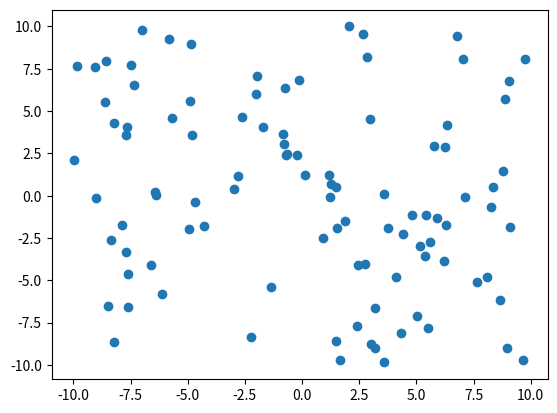

Here is the Python script that generated this plot: (Note: this script raises an exception after producing the figure.)
import numpy as np 
import matplotlib.pyplot as plt

#task A 
# choose Nxy = 100 and scatter pref positions [xi , yi] in the range [-10 , +10]. make sure whole 
#space is covered 

#for this use np.random.rand that takes shape as argument and not range 
#shape of this grid is , 100 rows of neurons and 2 columns with xi and yi. therefore 
#we use standard linear transformation formula to map variable U to any desired interval 
#position = U * (b-a ie target width) + a : where a is the shift factor ie target minimum 
#therefore 20-10 


pref_positions = np.random.uniform(-10 , +10 , size=(100,2))
size_pref_pos = "100,2"
plt.scatter(pref_positions[:,0] , pref_positions [:,1])
plt.savefig(f'ex4_supervised_learning/pref_positions_scatter_check_{size_pref_pos}.png') #f before location, forward slash only after
plt.close()            


#setting pref positions of polar population, j and k with theta output and log10r output 

pref_pos_theta = np.random.uniform(-np.pi , np.pi , 30) #no size parameter here because its just difference between stim angle and 
#pref angle, unlike cart population, it doesnt have x and y coodinate because its not on a distance scale. its a ratio on the scale:
#-pi and +pi
#fixed: was being scaled twice by multiplying by 2*pi - pi after already using uniform(-pi, pi)
plt.scatter(pref_pos_theta, np.zeros_like(pref_pos_theta) , marker = '+')
plt.xlabel('theta')
plt.savefig(f'ex4_supervised_learning/pref_positions_scatter_check_theta.png')
#and this is a single number that conveys rotation along a circle so you dont use the size parameter here 
pref_pos_r = np.random.uniform(-1, 1, 30) #30 values between -1 and +1 in log10 scale

plt.scatter(pref_pos_r, np.zeros_like(pref_pos_r) , marker = '+')
plt.xlabel('log10(r)')
plt.savefig(f'ex4_supervised_learning/pref_positions_scatter_check_r.png')

pref_pos_r_ln = np.random.uniform(-np.log(10) , np.log(10) , 30)
plt.scatter(pref_pos_r_ln, np.zeros_like(pref_pos_r_ln) , marker = '+')
plt.xlabel('natural log r log(r)')
plt.savefig(f'ex4_supervised_learning/pref_positions_scatter_check_ln(r).png')

#task 1 - activity level comparison 
#assign two pref positions for cartesian neurons at -5,5 and +5,5 and i would expect two bell shaped curves 
#that meet at the irigin and trail off, we use the response function to show this 
#tuning width is sigma_xy = 2, Rmax isnt explicitly set so im gonna set it to 2

#setup 
R_max = 1 
sigma_xy = 2 
pref_N1 = (-5,5)
pref_N2 = (5,5) #parentheses here because it cannot be changed whereas square brackets are for lists that grow continuously 

#define stimulus range [-10,+10] with increments of 0.01 which is basically the x axis
#computer cannot compute an infinite range of numbers between two numbers, 0.01 increments would make my curve smooth and not jagged
x = np.arange(-10,10 , 0.01) #creates array of evenly spaces values with step values 
#np.arange snytax (start at 10, stop at 10, at a step of 0.01) always use parentheses 

y = 5 
#gaussian response function = f(xiyi) = Rmax exp( - (xi-x))² + (yi-y)²/2sigma²xy

squared_distance_N1 = (pref_N1[0]-x)**2 + (pref_N1[1]-y)**2
response_N1 = R_max * np.exp(-squared_distance_N1 / (2 * sigma_xy**2))
squared_distance_N2 = (pref_N2[0]-x)**2 + (pref_N2[1]-y)**2
response_N2= R_max * np.exp(-squared_distance_N2 / (2 * sigma_xy**2))

#plotting activity level comparison in one image 

#step 1 : set the stage 

fig,ax = plt.subplots(figsize=(8,4))
ax.plot( x , response_N1 , color = 'cadetblue', label = 'Neuron 1 (Pref: -5,5)')
ax.plot(-5, 1, 'o', color='cadetblue', markersize=8, label='pref N1') #mark this point with a dot

ax.plot( x , response_N2 , color = 'steelblue', label = 'Neuron 2 (Pref:  5,5)')
ax.plot(5, 1, 'o', color='cadetblue', markersize=8, label='pref N2') #mark this point with a dot

ax.set_xlabel('x')
ax.set_ylabel('response')
ax.set_title('activity level comparison')
ax.legend()
plt.savefig('ex4_supervised_learning/activity_level_comparison.png')
plt.close()

#training phase 
#covariance = Cji = <rjtheta - rixy> - <rj_theta> * <rixy>

stim = np.random.uniform(-10 , 10 , (5000,2))  #min max, size = several 1000 rows of x and y coordinates 
print(stim.shape)

# the function cart2pol that was given to us
def cart2pol(x, y):
    r = np.hypot(x, y)  # Equivalent to sqrt(x**2 + y**2)
    theta = np.arctan2(y, x)  # Computes angle in radians
    return theta, r


theta_stim , r_stim = cart2pol(stim[:,0], stim[:,1])
print(theta_stim.shape)
print(r_stim.shape)

#3 populations and 3 responses cart = 100, theta = 30 and r = 30, fixed positions with 5000 stimuli w cooridnates 
#scattered b/w -10 and +10



#compute response functions 
#tuning widths for sd r=log102 and sd θ=π/6, poipulations)
R_max = 1 
sigma_xy= 2 #tuning width = how broad the response is 
R_xy = np.zeros((5000,100)) #storage array
for i in range(100):
   xi = pref_positions[i,0] #pref x of neuron 1 
   yi = pref_positions[i,1] #pref y of neuron 1

   x_stim = stim[:,0] #all of stim x values : means all rows and 0 is set of x coord values from column 0
   y_stim = stim[:,1]

   f = R_max *np.exp (-(xi-x_stim)**2/(2*sigma_xy**2)) * np.exp(-(yi-y_stim)**2/(2*sigma_xy**2))

   R_xy[:,i] = f 
print(R_xy.shape)
#now we add noise to obtain acute responses R_i_xy where the mean = 0, std = sqrt(f_i) and has the shame shape as R_xy naturally

acute_R_xy = R_xy + np.random.normal(0 , np.sqrt(R_xy) , (5000, 100)) #np.random.normal always takes size argument (r,c) within parentheses as a tuple

print(acute_R_xy.shape)


R_theta = np.zeros((5000,30)) #to create an empty container before loop starts
R_max = 1
sigma_theta = np.pi/6

for i in range(30):
  theta_i = pref_pos_theta[i] #i is the current neurons index, theta_i picks out just one neuron's preferred angle
  theta_stim = theta_stim
  f = R_max * np.exp(-(theta_i - theta_stim)**2 / (2*sigma_theta**2))
  R_theta[:, i] = f

print(R_theta.shape)


#computing responses for r log population
R_rlog = np.zeros((5000,30))
R_max =1
sigma_r = np.log10(2)
r_stim_log = np.log10(r_stim) #fixed: was using np.log (natural log) but sigma_r and pref_pos_r use log10 - must be consistent
for i in range(30):
  r_i = pref_pos_r[i]

  f = R_max * np.exp(-((r_i) - (r_stim_log))**2 / (2*sigma_r**2))
  R_rlog[:, i] = f

print(R_rlog.shape)

#adding noise to both theta and r populations
acute_R_theta = R_theta + np.random.normal(0 , np.sqrt(R_theta) , (5000,30))
acute_R_rlog = R_rlog + np.random.normal(0 , np.sqrt(R_rlog) , (5000,30))

print(acute_R_theta.shape)
print(acute_R_rlog.shape)

#compute covariance 

#two covariance matrices with input cartesian population with shapes (30,100)
""" R_theta_J has shape (5000,30), the rows are stimuli amd columns are neurons. Averaging across rows means averaging
 across 5000 stimuli - this axis is 0. I want one average value
per neuron, so i average overall all stimuli for each neuron separately. 
this means that for each column, each neuron, i add up all 5000 rows and divide by 5000. 
I am collapsing the rows down into a single numberper column.

Collapsing rows = collapsing axis 0
the result is a 1d array of 30 values - one per neuron. The 5000 stimuli dimension disappears and collapses into one average value.
Collapsing columns"""

# mean responses across all 5000 stimuli
mean_R_xy = np.mean(acute_R_xy, axis=0)      # shape (100,)
mean_R_theta = np.mean(acute_R_theta, axis=0) # shape (30,)
mean_R_rlog = np.mean(acute_R_rlog, axis=0)   # shape (30,)


# covariance: <R_j * R_i> - <R_j><R_i>
# acute_R_theta shape (5000,30), acute_R_xy shape (5000,100)
# matrix multiply transposed theta by xy gives (30,100)

C_theta = (acute_R_theta.T @ acute_R_xy) / 5000 - np.outer(mean_R_theta, mean_R_xy) #transpose - col become rows and rows become col

C_rlog = (acute_R_rlog.T @ acute_R_xy) / 5000 - np.outer(mean_R_rlog, mean_R_xy)

print(C_theta.shape)  # should be (30, 100)
print(C_rlog.shape)   # should be (30, 100)

# set weights equal to covariance — fixed: w_theta and w_rlog were never defined
W = 1.07
w_theta = W * C_theta  # shape (30, 100)
w_rlog = W * C_rlog    # shape (30, 100)


#TESTING PHASE

#generate brand new test stimuli coordinates (1000 trials, 2 columns)
num_test=1000
w = 1.0  
w_theta = w * C_theta  # shape (30, 100)
w_rlog = w * C_rlog    # shape (30, 100)
stim_test = np.random.uniform(-10 , 10, size=(1000,2))

theta_test, r_test = cart2pol(stim_test[:,0] , stim_test[:,1])

#convert radius to log scale because R_rlog needs it — use log10 to match training 
log_r_test = np.log10(r_test)

#compute direct responses for test data 
R_xy_test = np.zeros((num_test, 100))
R_theta_test = np.zeros((num_test, 30))
R_rlog_test = np.zeros((num_test, 30))

#fill in test responses like training loop
for i in range(100):
    xi = pref_positions[i, 0]
    yi = pref_positions[i, 1]
    f = R_max * np.exp(-(xi - stim_test[:, 0])**2 / (2 * sigma_xy**2)) * np.exp(-(yi - stim_test[:, 1])**2 / (2 * sigma_xy**2))
    R_xy_test[:, i] = f  # Target columns, just like before


for i in range(30):
    theta_i = pref_pos_theta[i]
    d_theta = np.arctan2(np.sin(theta_i - theta_test), np.cos(theta_i - theta_test))
    f = R_max * np.exp(-d_theta**2 / (2 * sigma_theta**2))
    R_theta_test[:, i] = f

for i in range(30):
    r_i = pref_pos_r_ln[i]
    f = R_max * np.exp(-(r_i - log_r_test)**2 / (2 * sigma_r**2))
    R_rlog_test[:, i] = f


# set weights equal to covariance ; passing raw covariance values directly into weights without altering scale 

#indirect responses 

#weights C_theta have shape 30,100
#r_xy_test input has shape 1000,100
#have to transpose to multiply with C theta 


T_theta = np.maximum(0,(w_theta @ R_xy_test.T).T) #has shape ((1000,30)
T_rlog = np.maximum(0, (w_rlog @ R_xy_test.T).T) #has shape (1000,30)




# acute r theta transpose puts all 30 theta neurons into rows downwards [30,5000]
# acute_R_xy keeps all 100 cartesian neurons in columns going across n[5000,100]
#at points where they cross, theyre paired systematically 
#weights = knot to make neurons fire, if weight is 0, input neuron can fire but output doesnt comprehend it 
#if weight is negative, connection is inhibitory, input neuron actively supresses output, for high weigts (+1.5) it forces 
#output neuron to fire too (multiplies, or becomes loud). when weight is 1, signal passed through the output neuron, unchanged. 

#coordinate (-5,5) sits at 135° angle 


"""  
whats happening here?
so a random point (-5,5) ends up in the upper left quadrant of a cartesian plane
my cart neuron 5  checks this and say - yes, I like this. it lights up like a christmas tree 

but we also have polar neurons (that live in the polar express, sorry couldnt help meself),  simultaneously 
(-5,5) is translated into theta = arctan y/x using cart2pol. it calculates that (-5,5) is at an angle of 135° geometrically

the 30 theta neurons check this angle, and because polar neuron 2 prefers 135 degrees and also lights up

the covariance matrices, check if this happens beyond chance. both these neurons lighting up are brought together by a matrix
(acuteRtheta @ acute Rxy). cartesian neuron 5 and polar neuron 2 always fire at this instance, whenever a stim lands in this
upper left zone, their covariance calculation is postive 

we take this covariance matrix and declare :W_Theta = 1.0*c_THETA , THIS IS A SYNAPTIC WEIGHT that connects cart neuron 5 to 
polar neuron 2 (like a nice long telephone wire), for neurons that dont fire together, covariance is 0, no wire is built hence. 

Analogy: the weight allowed polar neurons to see stim indirectly, 
the signal = activity x weight , when neurons sees this in its zone, it screams into the phone at a volume of 1.0db for example
if that lookout has a heavy wire connecting to a specific polar neuron, the weight is 1.5 

result = electrical signal of 1.0 x 1.5 = 1.5 units are sent into polar neurons mailbox

moreover, if cov during training for neuron 5 and neuron 2 was 0.85, it's just a value sitting, by setting w_theta = 1.0*C_theta
I take that static stastical number and assign it as the connection strength of the telephone wire betwen the two neurons. 


"""


"""

Testing phase 

now that their weight is 0.85, it dictates how strongly signal is relayed during testing
when new stim appears cart 5 maybe fires at an activity level of 2.0 (R_xy)

and cart 5 sees it and fires at activity level 2, signal travels down wire and hits covariance defined weight 

signal = activity * weight = 2x0.85 = 1.70
because covariance value 0.85 was loaded into weight, it acts as a filter where it allows 85% of input activity to multiply and 
move forward into output neurons pool

The test 
drop a new random test point 
take 100 input neurons 
and push them through matrix multiplication 
raw signal input = w_theta @r_xy_test 
np.maxmimum(0..) = ceiling , 
T_theta arrives , output neurons add up all the charges from 100 of these wires and final sum is the indirect response matrix 
"""

#DECODING THE SYSTEM 

sum_T_theta = np.sum(T_theta, axis=1) # Collapse columns (Axis 1) to get sum per stimulus
sum_T_rlog = np.sum(T_rlog, axis=1)
sum_T_theta[sum_T_theta == 0] = 1e-6
sum_T_rlog[sum_T_rlog == 0] = 1e-6

# Multiply across rows normally
theta_inferred = np.sum(T_theta * pref_pos_theta, axis=1) / sum_T_theta
log_r_inferred = np.sum(T_rlog * pref_pos_r_ln, axis=1) / sum_T_rlog

#plotting 
"""
Plot actual versus decoded (i.e., inferred) stimulus positions for your test ensemble? 
How does the result depend on the size of input and output populations?
Optional

Change Rmax to a greatly smaller and greatly larger value compared to initial value. 
Then, once again plot the actual vs. inferred values. What happens to the system performances and why? Explain!

"""

# DECODING
# sum all theta neuron responses per stimulus — collapse 30 columns into one number
# axis=1 means collapse columns — one total per row (per stimulus)
sum_T_theta = np.sum(T_theta, axis=1)  # shape (1000,)
sum_T_rlog = np.sum(T_rlog, axis=1)    # shape (1000,)

# avoid division by zero — if no neuron fires at all, denominator becomes tiny value
sum_T_theta[sum_T_theta == 0] = 1e-6
sum_T_rlog[sum_T_rlog == 0] = 1e-6

# population vector decode — response weighted average
# T_theta * pref_pos_theta scales each neuron's preferred angle by how strongly it fired
# np.sum(..., axis=1) adds up all 30 neurons' weighted votes per stimulus
# dividing by sum_T_theta normalises so all votes sum to 1
theta_inferred = np.sum(T_theta * pref_pos_theta, axis=1) / sum_T_theta  # shape (1000,)
log_r_inferred = np.sum(T_rlog * pref_pos_r, axis=1) / sum_T_rlog        # shape (1000,)

# PLOTTING — decoded vs true
fig, (ax1, ax2) = plt.subplots(1, 2, figsize=(12, 5))

# theta plot — true theta on x axis, decoded theta on y axis
# if network learned well, points should fall along the diagonal
ax1.scatter(theta_test, theta_inferred, color='cadetblue', alpha=0.5, s=12)
ax1.plot([-np.pi, np.pi], [-np.pi, np.pi], color='crimson', linestyle='--', label='Perfect decoding')
ax1.set_xlabel('True theta (radians)')
ax1.set_ylabel('Decoded theta (radians)')
ax1.set_title('Theta decoding — true vs decoded')
ax1.legend()

# radius plot — true log10(r) on x axis, decoded log10(r) on y axis
ax2.scatter(np.log10(r_test), log_r_inferred, color='steelblue', alpha=0.5, s=12)
ax2.plot([-1, 1], [-1, 1], color='crimson', linestyle='--', label='Perfect decoding')
ax2.set_xlabel('True log10(r)')
ax2.set_ylabel('Decoded log10(r)')
ax2.set_title('Radius decoding — true vs decoded')
ax2.legend()

plt.tight_layout()
plt.savefig('ex4_supervised_learning/decoding_results.png')
plt.close()

"""
During training, neurons that fire strongly for a stimulus have learned strong weights for that stimulus. 
During testing, those same neurons fire strongly again through those weights.
So the neurons firing most strongly are exactly the ones whose preferred positions best match the true stimulus position: 
they earned their loud voice during training.
The response weighted average therefore naturally pulls the estimate toward the correct answer 
because the most relevant neurons are shouting the loudest.

"""
